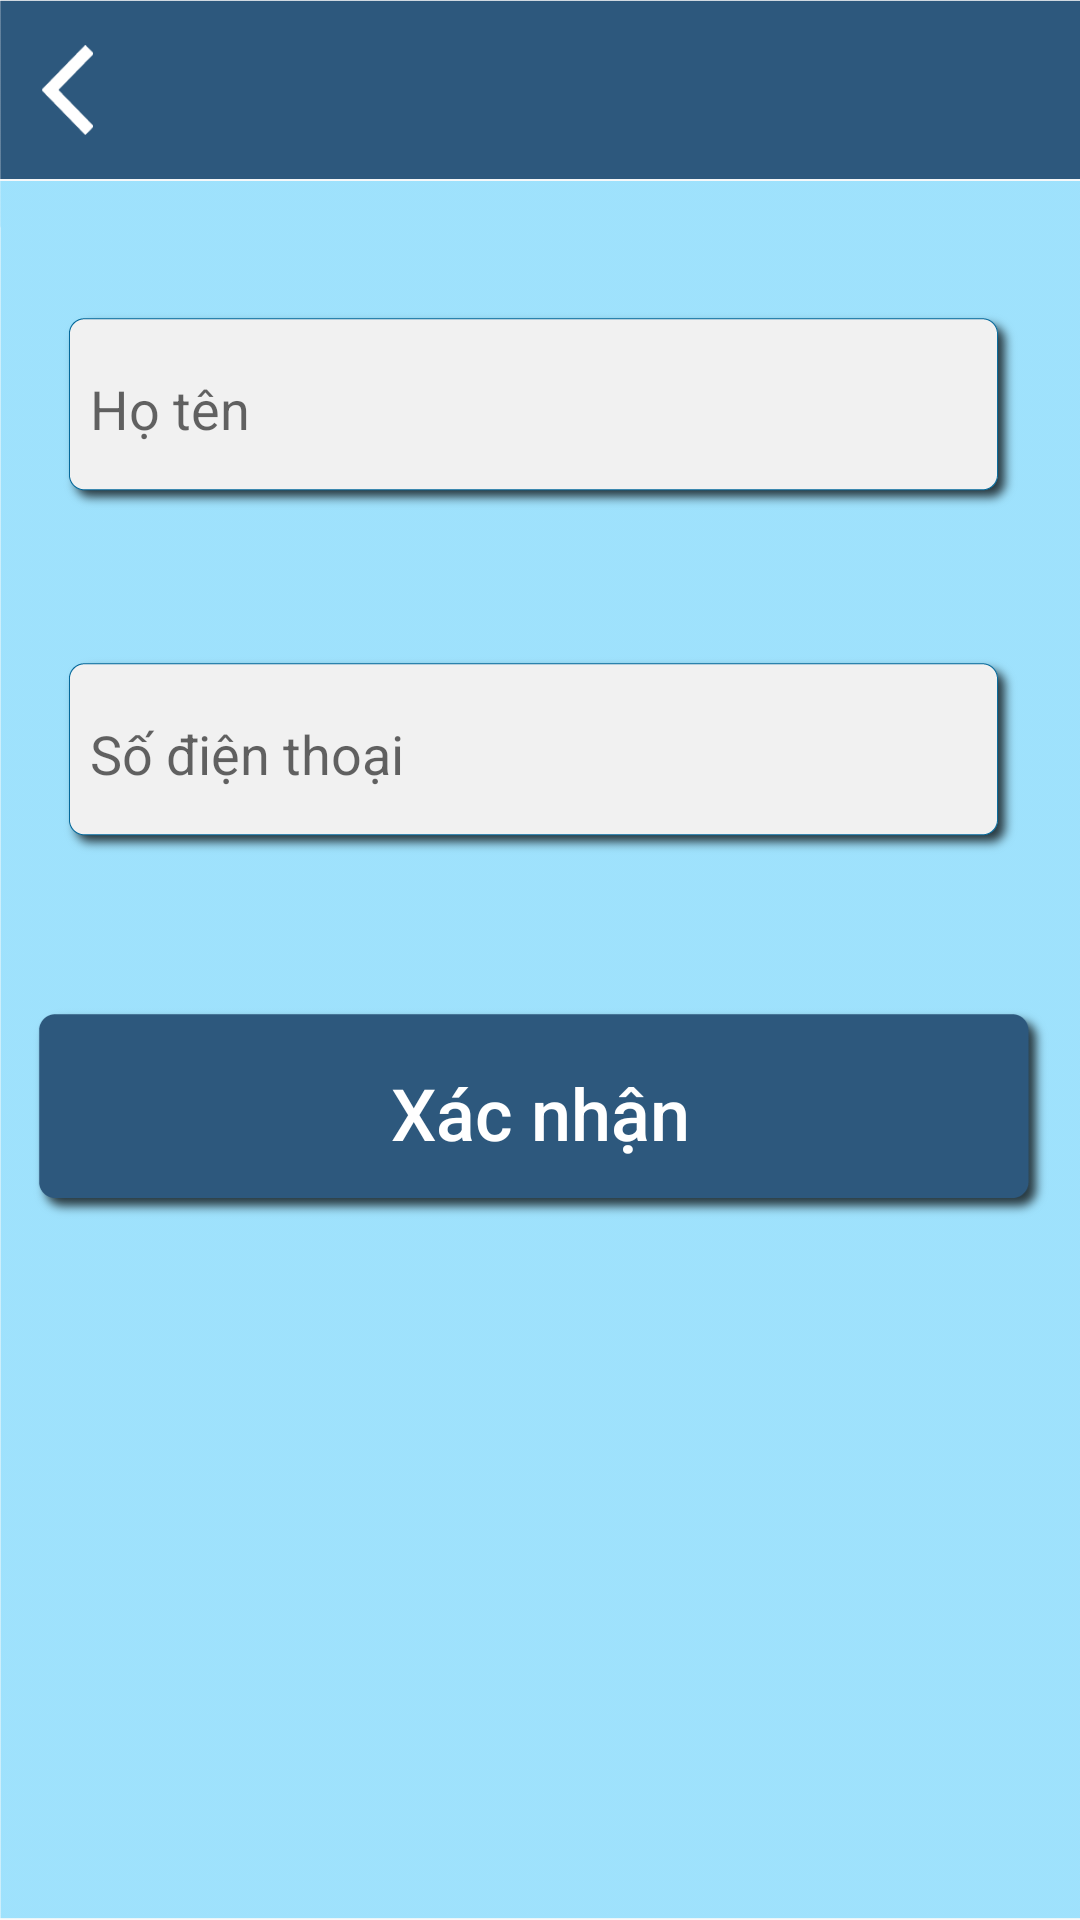

Produce the Android XML layout that renders to this screen, including the resource entries it uses.
<!-- AndroidManifest.xml: application theme AppTheme -->
<!-- res/layout/activity_login.xml -->
<RelativeLayout xmlns:android="http://schemas.android.com/apk/res/android"
    xmlns:app="http://schemas.android.com/apk/res-auto"
    android:layout_width="match_parent"
    android:layout_height="match_parent"
    android:id="@+id/root">

    <FrameLayout
        android:layout_width="match_parent"
        android:layout_height="60dp"
        android:background="@mipmap/header">
        <ImageView
            android:layout_width="60dp"
            android:layout_height="match_parent"
            android:src="@mipmap/back"
            android:paddingTop="15dp"
            android:paddingRight="15dp"
            android:paddingBottom="15dp"
            android:layout_gravity="center_vertical"
            android:id="@+id/btn_back" />
        <ImageView
            android:layout_width="wrap_content"
            android:layout_height="wrap_content"
            android:layout_marginLeft="15dp"
            android:src="@mipmap/infor_title"
            android:layout_gravity="center" />
    </FrameLayout>

    <LinearLayout
        android:layout_width="match_parent"
        android:layout_height="match_parent"
        android:orientation="vertical"
        android:background="@mipmap/bg_passenger_infor"
        android:layout_marginTop="60dp"
        android:paddingLeft="10dp"
        android:paddingRight="10dp"
        android:paddingTop="10dp">

        <LinearLayout
            android:orientation="vertical"
            android:layout_width="match_parent"

            android:paddingLeft="10dp"
            android:paddingRight="10dp"
            android:paddingBottom="20dp"
            android:layout_marginBottom="10dp"
            android:layout_height="wrap_content">
            <LinearLayout
                android:orientation="horizontal"
                android:layout_width="match_parent"
                android:layout_height="wrap_content"
                android:id="@+id/layout_name"
                android:paddingTop="10dp"
                android:layout_marginBottom="5dp">
                <android.support.design.widget.TextInputLayout
                    android:id="@+id/new_name"
                    android:layout_width="match_parent"
                    android:layout_height="100dp"
                    android:gravity="center"
                    app:hintTextAppearance="@style/TextLabel">
                    <EditText
                        android:layout_width="match_parent"
                        android:layout_height="wrap_content"
                        android:ems="10"
                        android:hint="Họ tên"
                        android:focusable="true"
                        android:singleLine="true"
                        android:paddingLeft="10dp"
                        android:textColorHint="@color/colorPrimaryDark"
                        android:focusableInTouchMode="true"
                        android:background="@mipmap/btn_role"
                        android:id="@+id/edt_name" />
                </android.support.design.widget.TextInputLayout>
            </LinearLayout>


            <LinearLayout
                android:orientation="horizontal"
                android:layout_width="match_parent"
                android:layout_height="wrap_content"
                android:layout_marginTop="10dp"
                android:layout_below="@+id/layout_category"
                android:id="@+id/layout_new_category">

                <android.support.design.widget.TextInputLayout
                    android:id="@+id/new_pass"
                    android:layout_width="match_parent"
                    android:layout_height="100dp"
                    android:gravity="center"
                    app:hintTextAppearance="@style/TextLabel">
                    <EditText
                        android:layout_width="match_parent"
                        android:layout_height="wrap_content"
                        android:ems="10"
                        android:hint="Số điện thoại"
                        android:textColorHint="@color/colorPrimaryDark"
                        android:focusable="true"
                        android:paddingLeft="10dp"
                        android:focusableInTouchMode="true"
                        android:background="@mipmap/btn_role"
                        android:inputType="phone"
                        android:id="@+id/edt_pass" />
                </android.support.design.widget.TextInputLayout>
            </LinearLayout>
        </LinearLayout>

        <LinearLayout
            android:orientation="vertical"
            android:layout_width="match_parent"
            android:layout_below="@+id/layout_import"
            android:id="@+id/layout_login"
            android:layout_height="match_parent"
            android:layout_marginTop="10dp">

            <Button
                android:layout_width="match_parent"
                android:layout_height="wrap_content"
                android:text="Xác nhận"
                android:id="@+id/btn_login"
                android:paddingRight="20dp"
                android:textAllCaps="false"
                android:paddingLeft="20dp"
                android:background="@drawable/click_confirm"
                android:textColor="@color/white"
                android:textSize="24sp"
                android:layout_gravity="center_horizontal"/>
        </LinearLayout>


    </LinearLayout>

</RelativeLayout>
<!-- resources referenced by this layout -->
<resources>
  <color name="colorPrimaryDark">#303F9F</color>
  <color name="white">#ffffff</color>
  <!-- drawable click_confirm (drawable) -->
  <?xml version="1.0" encoding="utf-8"?>
  <selector xmlns:android="http://schemas.android.com/apk/res/android" >
      <item android:state_pressed="true"
          android:drawable="@mipmap/btn_confirm_select" /> 
      <item android:state_focused="true"
          android:drawable="@mipmap/btn_confirm_select" /> 
      <item android:drawable="@mipmap/btn_confirm" /> 
  </selector>
  <!-- mipmap back: png bitmap (mipmap-xxhdpi, 3493 bytes) -->
  <!-- mipmap bg_passenger_infor: png bitmap (mipmap-xxhdpi, 15331 bytes) -->
  <!-- mipmap btn_role: png bitmap (mipmap-xxhdpi, 4000 bytes) -->
  <!-- mipmap header: png bitmap (mipmap-xxhdpi, 4046 bytes) -->
  <style name="TextLabel" parent="TextAppearance.Design.Hint">
          <item name="android:textSize">16sp</item>
          <item name="android:textColor">@color/color_text_dark</item>
      </style>
  <style name="AppTheme" parent="Theme.AppCompat.Light.NoActionBar">
          
          <item name="colorPrimary">@color/colorPrimary</item>
          <item name="colorPrimaryDark">@color/colorPrimaryDark</item>
          <item name="colorAccent">@color/colorAccent</item>
      </style>
  <color name="color_text_dark">#00612e</color>
  <color name="colorPrimary">#3F51B5</color>
  <color name="colorAccent">#FF4081</color>
</resources>
